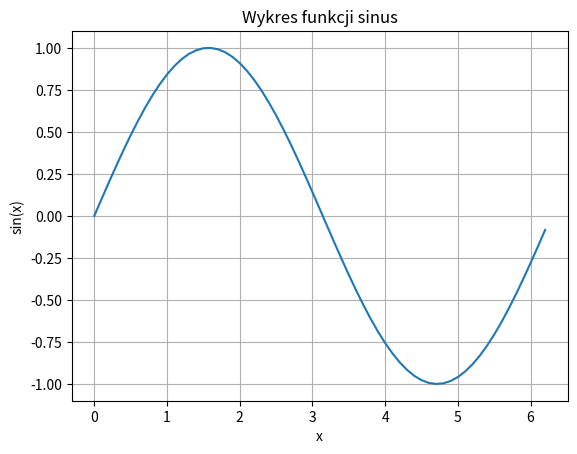

The matplotlib source for this figure:
'L01'
'Aleksandra Bancewicz'
'ba34753'

import matplotlib.pyplot as plt
import numpy as np

'dane:'
x = np.arange(0, 2*np.pi, 0.1)

'obliczenie wartosci funkcji:'
y=np.sin(x)

'Tworzenie wykresu'
plt.plot(x,y)
plt.title('Wykres funkcji sinus')
plt.xlabel('x')
plt.ylabel('sin(x)')
plt.grid(True)
plt.savefig('wykres0.png')
plt.show()
